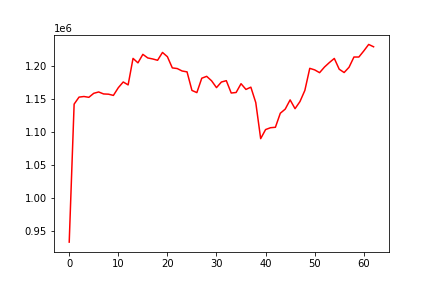

The file beside this chart, header and first rows:
, 0
0, 933881
1, 1142856
2, 1153464
3, 1154385
4, 1153166
5, 1159227
6, 1161257
7, 1158257
8, 1157904
9, 1156045
10, 1167714
11, 1176371
12, 1171971
13, 1212119
14, 1205355
15, 1218217
16, 1212772
17, 1211257
18, 1209249
19, 1221107
20, 1214661
21, 1197701
22, 1196722
23, 1193009
24, 1191698
25, 1163590
26, 1160306
27, 1182068
28, 1184920
29, 1178169
30, 1167841
31, 1176314
32, 1178364
33, 1159661
34, 1160459
35, 1173769
36, 1165099
37, 1168515
38, 1145237
39, 1090563
40, 1104310
41, 1107110
42, 1107781
43, 1129055
44, 1135279
45, 1149270
46, 1135957
47, 1146683
48, 1163614
49, 1197038
50, 1194710
51, 1190477
52, 1199013
53, 1205840
54, 1212015
55, 1195709
56, 1190688
57, 1198656
58, 1214178
59, 1214159
... 3 more rows
